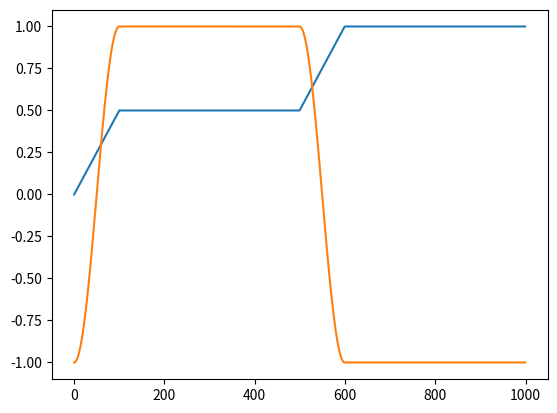

Write the Python code that produced this figure.
"""_summary_

https://mural.maynoothuniversity.ie/4096/1/vps_dafx11.pdf
"""
import numpy as np
import matplotlib.pyplot as plt

FS = 48000


def phase_distort_vec(x, p):
    try:
        p1 = next(i for i, (d, v) in enumerate(p) if x < d)
    except StopIteration:
        d, v = p[-1]
        return (1 - v) * (x - d) / (1 - d) + v

    dn, vn = p[p1]
    dn1, vn1 = p[p1 - 1]

    if p1 == 0:
        return vn * x / dn

    return (vn - vn1) * (x - dn1) / (dn - dn1) + vn1


d = [0.1, 0.5, 0.6]
v = [0.5, 0.5, 1]

p = list(zip(d, v))

phi = np.linspace(0, 1, 1000)

phi = np.array([phase_distort_vec(x, p) for x in phi])
y = -np.cos(2 * np.pi * phi)

plt.plot(phi)
plt.plot(y)
plt.show()
